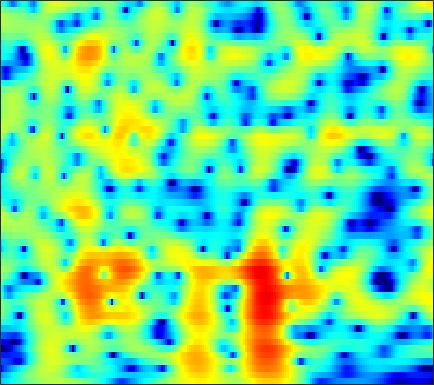

Data behind this chart, as committed beside it:
-7.9253, -7.602, -7.1084, -6.5499, -6.1089, -5.4984, -4.8637, -4.3799, -3.7303, -3.0835, -2.4466, -1.9806, -1.381, -0.81148, -0.40626, 0.094466, 0.55451, 0.86598, 1.2431, 1.5673, 1.8406, 2.0108, 2.1906, 2.3183
-10.44, -9.815, -8.892, -7.92, -7.179, -6.2, -5.237, -4.536, -3.64, -2.784, -1.971, -1.392, -0.6643, 0.004169, 0.4676, 1.028, 1.517, 1.835, 2.188, 2.456, 2.634, 2.704, 2.709, 2.606
-17.44, -15.61, -13.66, -12.11, -11.1, -9.89, -8.762, -7.927, -6.813, -5.684, -4.535, -3.678, -2.557, -1.488, -0.7298, 0.206, 1.044, 1.601, 2.24, 2.753, 3.137, 3.334, 3.475, 3.469
-13.74, -13.88, -14.1, -14.47, -14.9, -15.75, -17.01, -18.12, -18.98, -17.39, -14.06, -11.54, -8.535, -5.988, -4.352, -2.477, -0.8981, 0.1147, 1.253, 2.177, 2.9, 3.318, 3.719, 3.954
-15.98, -16.28, -16.34, -16.17, -16, -15.79, -15.65, -15.54, -15.17, -14.24, -12.55, -10.9, -8.518, -6.198, -4.567, -2.626, -0.9451, 0.1537, 1.401, 2.413, 3.202, 3.647, 4.054, 4.253
-32.92, -29.04, -23.64, -20.47, -18.75, -16.92, -15.3, -14.13, -12.58, -10.93, -9.186, -7.841, -6.043, -4.276, -2.999, -1.42, 0.002486, 0.9623, 2.082, 3.003, 3.722, 4.117, 4.446, 4.539
-16.69, -17.39, -18.33, -19.46, -20.58, -22.76, -24.81, -24.1, -19.88, -15.65, -12.18, -9.953, -7.394, -5.204, -3.757, -2.044, -0.5799, 0.391, 1.514, 2.431, 3.154, 3.567, 3.95, 4.146
-12.74, -13.06, -13.51, -14.07, -14.54, -15.09, -15.28, -14.92, -13.67, -11.83, -9.78, -8.261, -6.336, -4.579, -3.381, -1.942, -0.6765, 0.1674, 1.14, 1.943, 2.58, 2.955, 3.324, 3.56
-8.613, -8.503, -8.447, -8.467, -8.473, -8.429, -8.225, -7.938, -7.388, -6.63, -5.664, -4.859, -3.721, -2.563, -1.708, -0.6259, 0.3541, 1.019, 1.761, 2.345, 2.774, 2.996, 3.164, 3.189
-4.054, -4.155, -4.466, -4.953, -5.356, -5.937, -6.501, -6.805, -6.873, -6.375, -5.347, -4.334, -2.852, -1.402, -0.3878, 0.827, 1.859, 2.499, 3.15, 3.599, 3.834, 3.866, 3.703, 3.296
-0.8522, -1.314, -2.107, -3.139, -4.156, -6.026, -8.825, -12.07, -21.22, -20.91, -11.07, -7.414, -4.05, -1.611, -0.1755, 1.339, 2.474, 3.13, 3.735, 4.101, 4.201, 4.098, 3.72, 3.065
0.1814, -0.3022, -0.9951, -1.819, -2.515, -3.455, -4.318, -4.845, -5.192, -4.939, -4.04, -3.104, -1.757, -0.4549, 0.4393, 1.462, 2.275, 2.732, 3.161, 3.358, 3.29, 3.068, 2.538, 1.749
0.1497, -0.5381, -1.463, -2.235, -2.624, -2.87, -2.876, -2.744, -2.425, -1.925, -1.316, -0.8021, -0.05922, 0.686, 1.201, 1.828, 2.377, 2.723, 3.06, 3.192, 3.123, 2.939, 2.454, 1.629
-2.962, -4.906, -7.77, -9.863, -10.02, -8.682, -6.972, -5.843, -4.581, -3.554, -2.722, -2.219, -1.597, -1.031, -0.6238, -0.1023, 0.42, 0.8005, 1.302, 1.728, 2.126, 2.352, 2.525, 2.526
-4.392, -6.572, -9.958, -13.1, -13.14, -11.17, -9.425, -8.417, -7.454, -6.84, -6.447, -6.228, -6.049, -5.92, -5.812, -5.555, -5.183, -4.737, -3.861, -2.634, -1.27, -0.3158, 0.8387, 1.863
-1.482, -2.429, -3.724, -4.77, -5.5, -6.458, -7.342, -8.03, -9.114, -10.36, -11.42, -11.81, -11.91, -11.96, -12.31, -13.66, -16.26, -18.11, -14.91, -9.473, -5.555, -3.322, -0.9324, 0.948
0.7479, 0.2824, -0.4107, -1.336, -2.226, -3.561, -5.209, -6.854, -9.81, -14.26, -23.65, -28.93, -17.57, -13.43, -11.92, -11.16, -10.81, -10.3, -8.697, -5.984, -3.325, -1.644, 0.2562, 1.764
1.613, 1.531, 1.215, 0.6101, 0.0952, -0.7228, -1.834, -2.744, -4.006, -5.206, -6.132, -6.342, -5.999, -5.27, -4.56, -3.541, -2.543, -1.8, -0.7115, 0.3644, 1.32, 1.962, 2.698, 3.115
-0.2464, -0.1207, -0.1469, -0.2512, -0.4334, -0.909, -1.452, -1.875, -2.453, -2.889, -3.062, -3.031, -2.719, -2.129, -1.585, -0.7196, 0.1661, 0.795, 1.592, 2.26, 2.724, 3.01, 3.141, 2.968
-3.347, -2.958, -2.473, -2.134, -2.156, -2.438, -2.972, -3.62, -4.73, -5.837, -6.459, -6.311, -5.204, -3.57, -2.281, -0.7417, 0.5613, 1.401, 2.274, 2.914, 3.348, 3.516, 3.482, 3.23
-8.749, -6.571, -4.466, -3.264, -2.841, -2.713, -3.309, -4.261, -6.337, -10.18, -17.6, -18.33, -9.691, -5.029, -2.686, -0.3997, 1.238, 2.177, 3.098, 3.693, 4.051, 4.105, 3.996, 3.661
-6.76, -5.227, -3.527, -2.441, -1.858, -1.473, -1.523, -1.714, -2.175, -2.687, -2.879, -2.707, -1.99, -0.9089, -0.05934, 0.9869, 1.874, 2.382, 2.875, 3.16, 3.205, 3.107, 2.836, 2.353
-1.547, -1.216, -0.7715, -0.3709, -0.09046, 0.1265, 0.2712, 0.3243, 0.3437, 0.3831, 0.4331, 0.5348, 0.7257, 0.9708, 1.173, 1.407, 1.59, 1.659, 1.647, 1.518, 1.223, 0.9396, 0.4086, -0.2703
1.169, 1.216, 1.281, 1.382, 1.41, 1.458, 1.511, 1.524, 1.554, 1.576, 1.585, 1.579, 1.548, 1.462, 1.357, 1.17, 0.8924, 0.6527, 0.2694, -0.2005, -0.7085, -1.196, -1.992, -2.983
2.787, 2.659, 2.451, 2.233, 2.054, 1.895, 1.783, 1.757, 1.794, 1.848, 1.908, 1.896, 1.785, 1.522, 1.206, 0.6321, -0.1177, -0.7455, -1.577, -2.294, -2.794, -3.097, -3.456, -4.064
3.243, 2.844, 2.171, 1.312, 0.6844, -0.08253, -0.5193, -0.4762, -0.0308, 0.6381, 1.261, 1.591, 1.753, 1.564, 1.131, 0.105, -1.507, -3.249, -6.324, -9.425, -9.096, -6.944, -4.392, -2.763
0.7149, 0.1113, -1.105, -2.927, -4.978, -9.187, -15.1, -13.22, -7.422, -3.798, -1.581, -0.4974, 0.3589, 0.6217, 0.4725, -0.2026, -1.461, -2.808, -5.06, -6.972, -6.586, -4.89, -2.488, -0.5533
-3.532, -3.688, -4.214, -5.145, -6.095, -7.418, -8.222, -7.843, -6.313, -4.497, -2.944, -2.035, -1.164, -0.66, -0.4815, -0.4661, -0.6435, -0.8268, -1.059, -1.099, -0.8695, -0.475, 0.1832, 0.9686
-6.318, -5.715, -5.157, -4.845, -4.645, -4.432, -4.113, -3.791, -3.248, -2.606, -1.978, -1.538, -1.065, -0.6857, -0.4749, -0.2686, -0.1149, -0.008687, 0.1369, 0.3241, 0.5754, 0.8072, 1.128, 1.494
-6.805, -5.879, -4.817, -3.936, -3.35, -2.713, -2.117, -1.749, -1.302, -0.9357, -0.6417, -0.4812, -0.3247, -0.2093, -0.1367, -0.02189, 0.1422, 0.2931, 0.5605, 0.8411, 1.126, 1.294, 1.501, 1.621
-5.855, -4.897, -3.674, -2.494, -1.736, -0.8126, -0.09235, 0.3408, 0.7486, 0.9284, 0.9019, 0.7336, 0.3759, -0.1204, -0.4753, -0.774, -0.7158, -0.4099, 0.2243, 0.9343, 1.522, 1.833, 2.04, 1.954
-6.496, -5.217, -3.465, -1.738, -0.6045, 0.7492, 1.756, 2.328, 2.768, 2.855, 2.515, 1.958, 0.6838, -1.354, -3.535, -7.186, -7.918, -5.21, -1.765, 0.625, 2.121, 2.817, 3.161, 2.958
-15.21, -11.64, -7.538, -4.423, -2.594, -0.6189, 0.806, 1.6, 2.251, 2.527, 2.374, 1.96, 0.9436, -0.6241, -2.155, -4.155, -4.431, -3.105, -0.8357, 1.016, 2.272, 2.857, 3.115, 2.905
-15.29, -12.58, -9.127, -6.373, -4.636, -2.819, -1.374, -0.5461, 0.3005, 0.8505, 1.143, 1.204, 1.123, 0.9234, 0.7478, 0.6243, 0.7096, 0.9446, 1.374, 1.837, 2.192, 2.308, 2.303, 2.024
-8.275, -7.611, -6.551, -5.454, -4.578, -3.554, -2.544, -1.883, -1.035, -0.3409, 0.2371, 0.589, 0.9692, 1.254, 1.438, 1.647, 1.841, 1.971, 2.128, 2.224, 2.224, 2.14, 1.937, 1.581
-4.573, -4.693, -4.823, -4.87, -4.821, -4.503, -3.897, -3.24, -2.285, -1.306, -0.436, 0.1347, 0.7586, 1.267, 1.59, 1.942, 2.227, 2.38, 2.519, 2.545, 2.445, 2.301, 1.924, 1.429
-1.399, -2.261, -3.84, -5.975, -7.915, -9.521, -8.264, -6.169, -3.736, -1.865, -0.5638, 0.1434, 0.8197, 1.321, 1.626, 2.031, 2.431, 2.731, 3.04, 3.214, 3.185, 2.987, 2.479, 1.652
2.235, 1.262, -0.5592, -3.189, -5.654, -8.388, -6.833, -4.433, -1.996, -0.5111, 0.2237, 0.3382, 0.1233, -0.3282, -0.539, -0.27, 0.6594, 1.56, 2.664, 3.457, 3.823, 3.767, 3.32, 2.288
3.379, 3.043, 2.431, 1.764, 1.237, 0.8059, 0.646, 0.6633, 0.6955, 0.4734, -0.2086, -1.18, -3.406, -7.573, -13.94, -16.89, -6.745, -3.277, -0.4105, 1.256, 2.14, 2.421, 2.274, 1.657
2.2, 2.386, 2.484, 2.459, 2.362, 2.205, 1.995, 1.754, 1.35, 0.7712, -0.05439, -0.8483, -2.135, -3.5, -4.266, -4.345, -3.39, -2.368, -1.072, -0.08979, 0.5245, 0.7647, 0.7017, 0.3491
0.8544, 1.358, 1.857, 2.149, 2.291, 2.305, 2.198, 2.028, 1.685, 1.237, 0.6895, 0.2475, -0.3341, -0.8175, -1.055, -1.161, -1.026, -0.8191, -0.4721, -0.1328, 0.07758, 0.1107, -0.02112, -0.424
0.127, 0.7935, 1.484, 1.965, 2.197, 2.337, 2.288, 2.165, 1.857, 1.406, 0.8618, 0.4177, -0.1722, -0.6777, -0.9533, -1.148, -1.093, -0.9244, -0.601, -0.2647, -0.014, 0.05393, 0.004995, -0.3063
0.06114, 0.793, 1.555, 2.107, 2.353, 2.541, 2.513, 2.346, 1.948, 1.32, 0.4647, -0.3282, -1.554, -2.848, -3.678, -4.178, -3.773, -3.009, -1.818, -0.7484, 0.06689, 0.4833, 0.7258, 0.6757
0.01452, 0.7098, 1.433, 1.952, 2.226, 2.421, 2.437, 2.288, 1.868, 1.165, 0.07129, -1.103, -3.317, -6.842, -11.34, -25.83, -11.49, -6.753, -3.05, -0.7458, 0.7411, 1.474, 1.99, 2.079
-1.427, -1.004, -0.5152, -0.09664, 0.2154, 0.508, 0.6993, 0.7652, 0.6721, 0.353, -0.2272, -0.839, -1.897, -3.126, -3.944, -4.307, -3.456, -2.283, -0.5852, 0.8851, 2.002, 2.584, 3.039, 3.083
-5.335, -5.535, -5.555, -5.207, -4.764, -4.011, -3.308, -2.834, -2.337, -2.027, -1.849, -1.758, -1.685, -1.563, -1.391, -0.9728, -0.3472, 0.2337, 1.074, 1.904, 2.603, 2.996, 3.341, 3.43
-11.7, -14.06, -16.47, -14.97, -12.78, -10.13, -8.26, -7.276, -6.272, -5.515, -4.893, -4.471, -3.86, -3.161, -2.564, -1.698, -0.7595, -0.04827, 0.873, 1.715, 2.43, 2.866, 3.282, 3.531
-12.65, -15.21, -17.74, -16.5, -14.62, -12.41, -10.91, -10.23, -9.669, -9.323, -9.033, -8.72, -7.965, -6.794, -5.681, -4.063, -2.441, -1.283, 0.1032, 1.266, 2.217, 2.794, 3.356, 3.712
-7.952, -8.646, -9.355, -9.788, -10.03, -10.29, -10.67, -11.19, -12.15, -13.52, -15.28, -16.66, -16.88, -13.8, -10.69, -6.969, -3.938, -2.045, -0.003898, 1.576, 2.758, 3.418, 3.999, 4.284
-5.446, -5.513, -5.765, -6.228, -6.728, -7.847, -9.512, -11.07, -13.78, -16.78, -19.19, -20.28, -20.09, -15.23, -11.01, -6.413, -2.864, -0.765, 1.432, 3.063, 4.206, 4.757, 5.163, 5.17
-5.903, -4.907, -4.218, -4.171, -4.543, -5.574, -7.364, -9.429, -13.54, -20.54, -22.33, -16.55, -11.57, -7.857, -5.467, -2.642, -0.25, 1.242, 2.856, 4.043, 4.814, 5.128, 5.225, 4.934
-4.837, -3.771, -2.881, -2.551, -2.635, -3.064, -3.828, -4.532, -5.553, -6.245, -6.204, -5.615, -4.302, -2.745, -1.575, -0.08664, 1.229, 2.053, 2.933, 3.526, 3.816, 3.858, 3.622, 3.108
-1.383, -1.036, -0.6934, -0.5139, -0.4741, -0.5686, -0.7637, -0.9187, -1.094, -1.155, -1.033, -0.8129, -0.3532, 0.2208, 0.6873, 1.312, 1.857, 2.186, 2.47, 2.543, 2.384, 2.088, 1.455, 0.561
0.8945, 0.9547, 1.005, 1.028, 1.026, 0.9776, 0.9038, 0.8298, 0.7718, 0.7493, 0.7839, 0.8491, 0.9843, 1.174, 1.339, 1.54, 1.692, 1.757, 1.715, 1.486, 1.012, 0.4338, -0.6324, -2.144
2.065, 1.977, 1.86, 1.732, 1.62, 1.49, 1.366, 1.274, 1.153, 1.043, 0.9435, 0.882, 0.8151, 0.7874, 0.7973, 0.8432, 0.9265, 0.9765, 0.9879, 0.8539, 0.4815, 0.01312, -0.9835, -2.49
2.308, 2.072, 1.747, 1.415, 1.183, 0.9195, 0.7142, 0.6105, 0.4574, 0.2778, 0.02452, -0.2234, -0.6053, -0.9937, -1.206, -1.22, -0.8866, -0.4735, 0.1655, 0.7146, 1.04, 1.099, 0.8687, 0.2957
0.5956, 0.1695, -0.5154, -1.253, -1.744, -2.237, -2.398, -2.331, -2.117, -2.025, -2.243, -2.711, -3.852, -5.69, -7.397, -8.745, -6.909, -4.576, -1.863, 0.1532, 1.571, 2.279, 2.886, 3.147
-4.058, -4.523, -5.722, -7.741, -9.889, -12.57, -11.94, -9.902, -7.457, -5.937, -5.282, -5.327, -6.163, -7.993, -10.09, -12.16, -9.31, -6.161, -2.814, -0.3843, 1.364, 2.334, 3.3, 3.942
